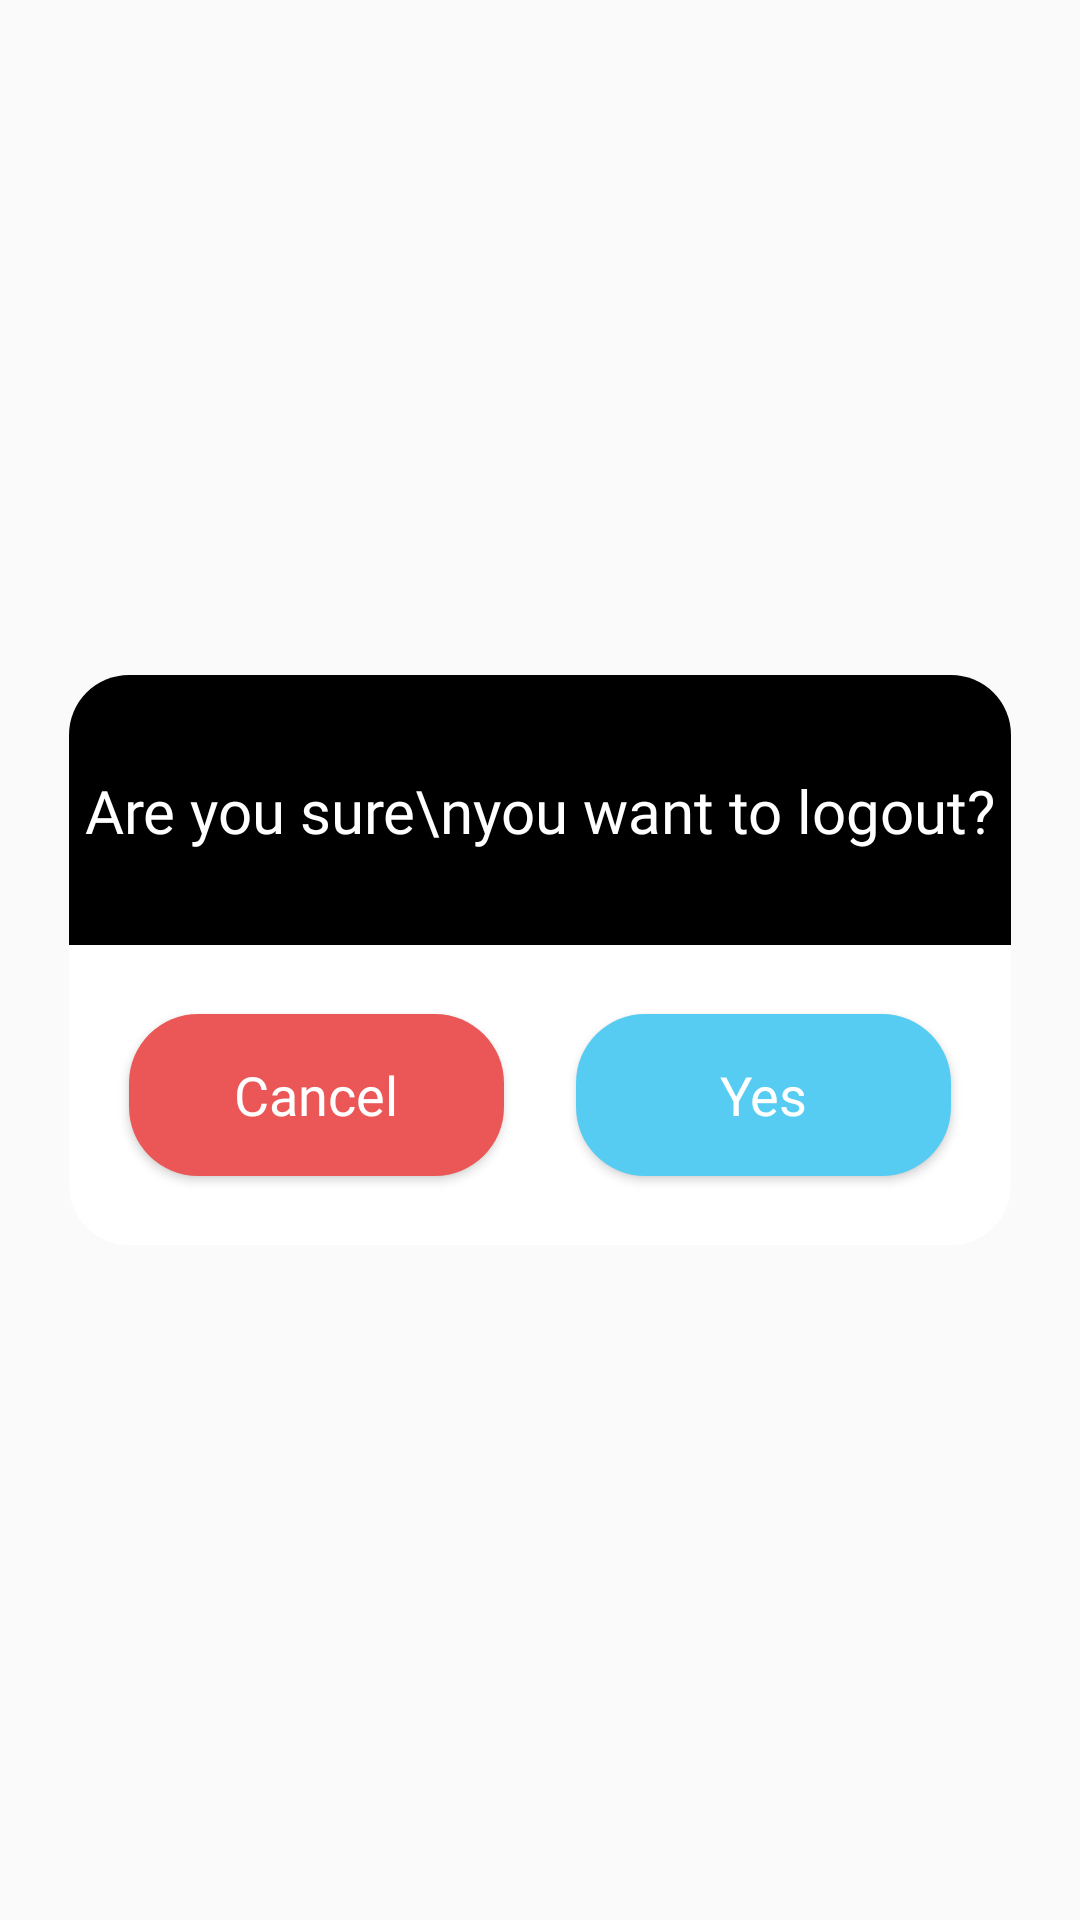

Android layout source for this screen:
<!-- AndroidManifest.xml: application theme Theme.C19Trace -->
<!-- res/layout/logout_prompt.xml -->
<?xml version="1.0" encoding="utf-8"?>
<androidx.constraintlayout.widget.ConstraintLayout xmlns:android="http://schemas.android.com/apk/res/android"
    android:layout_width="match_parent"
    android:layout_height="match_parent"
    xmlns:app="http://schemas.android.com/apk/res-auto"
    >

    <ImageView
        android:id="@+id/iv_logoutContainer"
        android:layout_width="wrap_content"
        android:layout_height="wrap_content"
        app:layout_constraintBottom_toBottomOf="parent"
        app:layout_constraintEnd_toEndOf="parent"
        app:layout_constraintStart_toStartOf="parent"
        app:layout_constraintTop_toTopOf="parent"
        app:srcCompat="@drawable/prompt_white_bg"
        />

    <androidx.appcompat.widget.AppCompatButton
        android:id="@+id/btn_logoutYes"
        android:layout_width="125sp"
        android:layout_height="54sp"
        android:layout_marginEnd="20dp"
        android:background="@drawable/blue_button"
        android:fontFamily="@font/dmsans_bold"
        android:text="Yes"
        android:backgroundTint="#56CCF2"
        android:textAllCaps="false"
        android:textColor="@color/white"
        android:textSize="18sp"
        app:layout_constraintBottom_toBottomOf="@+id/iv_logoutContainer"
        app:layout_constraintEnd_toEndOf="@+id/iv_logoutContainer"
        app:layout_constraintTop_toBottomOf="@+id/iv_logoutHeading" />

    <androidx.appcompat.widget.AppCompatButton
        android:id="@+id/btn_logoutCancel"
        android:layout_width="125sp"
        android:layout_height="54sp"
        android:layout_marginStart="20dp"
        android:background="@drawable/blue_button"
        android:backgroundTint="#EB5757"
        android:fontFamily="@font/dmsans_bold"
        android:text="Cancel"
        android:textAllCaps="false"
        android:textColor="@color/white"
        android:textSize="18sp"
        app:layout_constraintBottom_toBottomOf="@+id/iv_logoutContainer"
        app:layout_constraintStart_toStartOf="@+id/iv_logoutContainer"
        app:layout_constraintTop_toBottomOf="@+id/iv_logoutHeading" />

    <ImageView
        android:id="@+id/iv_logoutHeading"
        android:layout_width="wrap_content"
        android:layout_height="wrap_content"
        app:layout_constraintEnd_toEndOf="@+id/iv_logoutContainer"
        app:layout_constraintHorizontal_bias="0.0"
        app:layout_constraintStart_toStartOf="@+id/iv_logoutContainer"
        app:layout_constraintTop_toTopOf="@+id/iv_logoutContainer"
        app:srcCompat="@drawable/black_overlay" />

    <TextView
        android:id="@+id/tv_logoutText"
        android:layout_width="wrap_content"
        android:layout_height="wrap_content"
        android:fontFamily="@font/dmsans_medium"
        android:text="Are you sure\nyou want to logout?"
        android:textAlignment="center"
        android:textColor="@color/white"
        android:textSize="20sp"
        app:layout_constraintBottom_toBottomOf="@+id/iv_logoutHeading"
        app:layout_constraintEnd_toEndOf="@+id/iv_logoutHeading"
        app:layout_constraintStart_toStartOf="@+id/iv_logoutHeading"
        app:layout_constraintTop_toTopOf="@+id/iv_logoutContainer" />

</androidx.constraintlayout.widget.ConstraintLayout>
<!-- resources referenced by this layout -->
<resources>
  <!-- drawable black_overlay (drawable) -->
  <?xml version="1.0" encoding="utf-8"?>
  <shape xmlns:android="http://schemas.android.com/apk/res/android">
      <corners
          android:topRightRadius="20sp"
          android:topLeftRadius="20sp"/>
  
      <solid
          android:color="@color/black"/>
  
      <size
          android:width="314sp"
          android:height="90sp"/>
  </shape>
  <!-- drawable blue_button (drawable) -->
  <?xml version="1.0" encoding="utf-8"?>
  <shape xmlns:android="http://schemas.android.com/apk/res/android">
  
      <gradient
          android:startColor="#4ADEDE"
          android:endColor="#1AA7EC"/>
  
      <corners
          android:radius="23dp"/>
  </shape>
  <!-- drawable prompt_white_bg (drawable) -->
  <?xml version="1.0" encoding="utf-8"?>
  <shape xmlns:android="http://schemas.android.com/apk/res/android">
  
      <corners
          android:radius="20sp"/>
  
      <solid
          android:color="#FFF"/>
  
      <size
          android:width="314sp"
          android:height="190sp"/>
  </shape>
  <style name="Theme.C19Trace" parent="Theme.AppCompat.DayNight.NoActionBar">
          
          <item name="colorPrimary">@color/purple_500</item>
          <item name="colorPrimaryVariant">@color/purple_700</item>
          <item name="colorOnPrimary">@color/white</item>
          
          <item name="colorSecondary">@color/teal_200</item>
          <item name="colorSecondaryVariant">@color/teal_700</item>
          <item name="colorOnSecondary">@color/black</item>
          
          <item name="android:statusBarColor" tools:targetApi="l">?attr/colorPrimaryVariant</item>
          
      </style>
  <!-- not gathered from this repository: default colours our renderer supplied (Android Studio template values) -->
  <color name="purple_500">#FF6200EE</color>
  <color name="purple_700">#FF3700B3</color>
  <color name="teal_200">#FF03DAC5</color>
  <color name="teal_700">#FF018786</color>
  <color name="black">#FF000000</color>
  <color name="white">#FFFFFFFF</color>
</resources>
